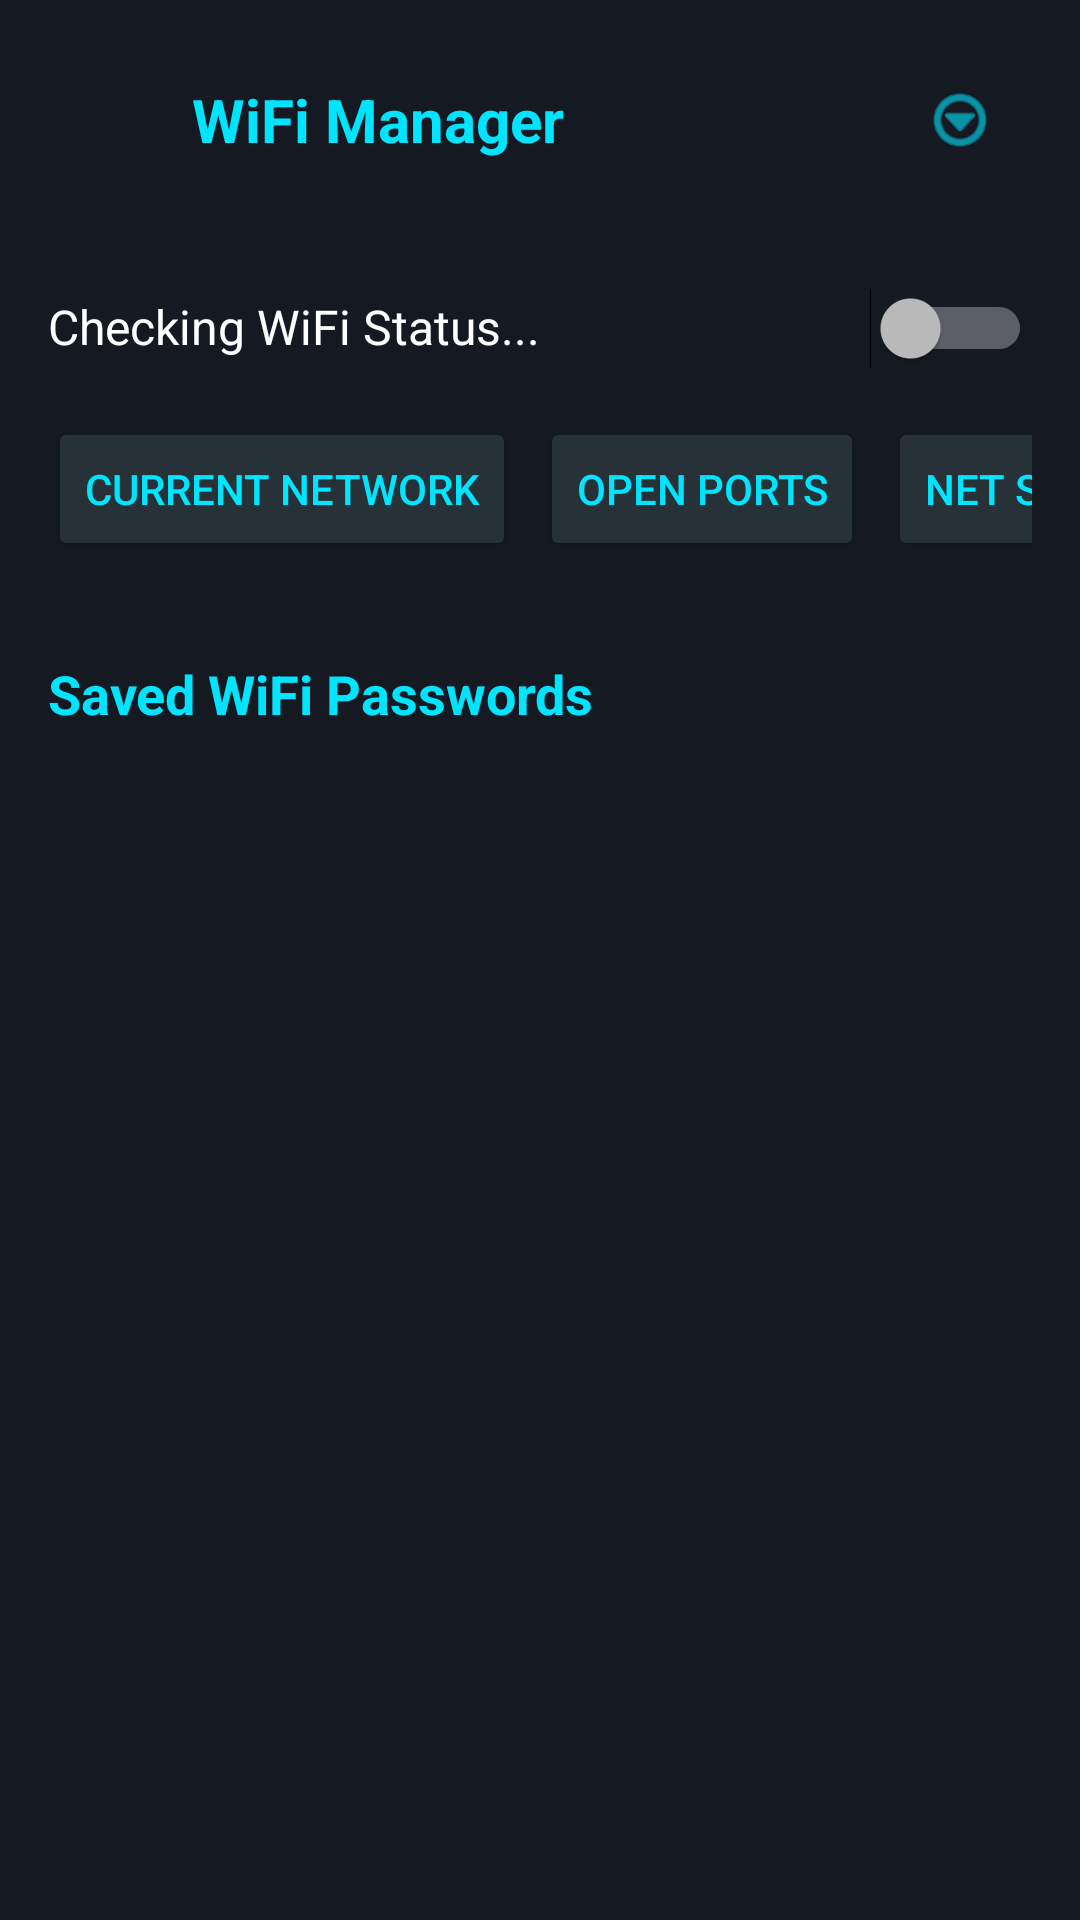

This screen was rendered from an Android layout file. Write that file and the resources it references.
<!-- AndroidManifest.xml: application theme Theme.MyApplication -->
<!-- res/layout/fragment_wifi_manager.xml -->
<?xml version="1.0" encoding="utf-8"?>
<LinearLayout android:orientation="vertical" android:background="#ff151a22" android:layout_width="fill_parent" android:layout_height="fill_parent"
  xmlns:android="http://schemas.android.com/apk/res/android" xmlns:app="http://schemas.android.com/apk/res-auto">
    <LinearLayout android:gravity="center_vertical" android:orientation="horizontal" android:padding="16.0dip" android:layout_width="fill_parent" android:layout_height="wrap_content">
        <ImageView android:id="@+id/iv_back" android:padding="4.0dip" android:layout_width="32.0dip" android:layout_height="32.0dip" android:src="@drawable/ic_back_arrow" />
        <TextView android:textSize="20.0sp" android:textStyle="bold" android:textColor="#ff00e5ff" android:layout_width="0.0dip" android:layout_height="wrap_content" android:text="WiFi Manager" android:layout_weight="1.0" android:layout_marginStart="16.0dip" />
        <ImageView android:id="@+id/btn_menu_more" android:background="?selectableItemBackgroundBorderless" android:padding="12.0dip" android:layout_width="48.0dip" android:layout_height="48.0dip" android:src="@android:drawable/ic_menu_more" app:tint="#ff00e5ff" />
    </LinearLayout>
    <LinearLayout android:orientation="horizontal" android:padding="16.0dip" android:layout_width="fill_parent" android:layout_height="wrap_content">
        <TextView android:textSize="16.0sp" android:textColor="#ffffffff" android:id="@+id/tv_wifi_status" android:layout_width="0.0dip" android:layout_height="wrap_content" android:text="Checking WiFi Status..." android:layout_weight="1.0" />
        <Switch android:id="@+id/switch_wifi" android:layout_width="wrap_content" android:layout_height="wrap_content" />
    </LinearLayout>
    <HorizontalScrollView android:paddingLeft="16.0dip" android:paddingRight="16.0dip" android:paddingBottom="16.0dip" android:scrollbars="none" android:layout_width="fill_parent" android:layout_height="wrap_content" android:paddingHorizontal="16.0dip">
        <LinearLayout android:orientation="horizontal" android:layout_width="wrap_content" android:layout_height="wrap_content">
            <Button android:textColor="#ff00e5ff" android:id="@+id/btn_current_network" android:layout_width="wrap_content" android:layout_height="wrap_content" android:text="Current Network" android:layout_marginEnd="8.0dip" android:backgroundTint="#ff263238" />
            <Button android:textColor="#ff00e5ff" android:id="@+id/btn_open_ports" android:layout_width="wrap_content" android:layout_height="wrap_content" android:text="Open Ports" android:layout_marginEnd="8.0dip" android:backgroundTint="#ff263238" />
            <Button android:textColor="#ff00e5ff" android:id="@+id/btn_net_stats" android:layout_width="wrap_content" android:layout_height="wrap_content" android:text="Net Stats" android:layout_marginEnd="8.0dip" android:backgroundTint="#ff263238" />
            <Button android:textColor="#ff00e5ff" android:id="@+id/btn_conn_summary" android:layout_width="wrap_content" android:layout_height="wrap_content" android:text="Connectivity" android:backgroundTint="#ff263238" />
        </LinearLayout>
    </HorizontalScrollView>
    <TextView android:textSize="18.0sp" android:textStyle="bold" android:textColor="#ff00e5ff" android:padding="16.0dip" android:layout_width="fill_parent" android:layout_height="wrap_content" android:text="Saved WiFi Passwords" />
    <androidx.recyclerview.widget.RecyclerView android:id="@+id/rv_wifi" android:paddingBottom="60.0dip" android:clipToPadding="false" android:layout_width="fill_parent" android:layout_height="fill_parent" />
</LinearLayout>
<!-- resources referenced by this layout -->
<resources>
  <style name="Theme.MyApplication" parent="Theme.Material3.Dark.NoActionBar">
          <item name="android:statusBarColor">@color/cyber_bg</item>
          <item name="android:navigationBarColor">@color/cyber_bg</item>
          <item name="android:windowBackground">@color/cyber_bg</item>
      </style>
  <color name="cyber_bg">#FF0B0E14</color>
</resources>
